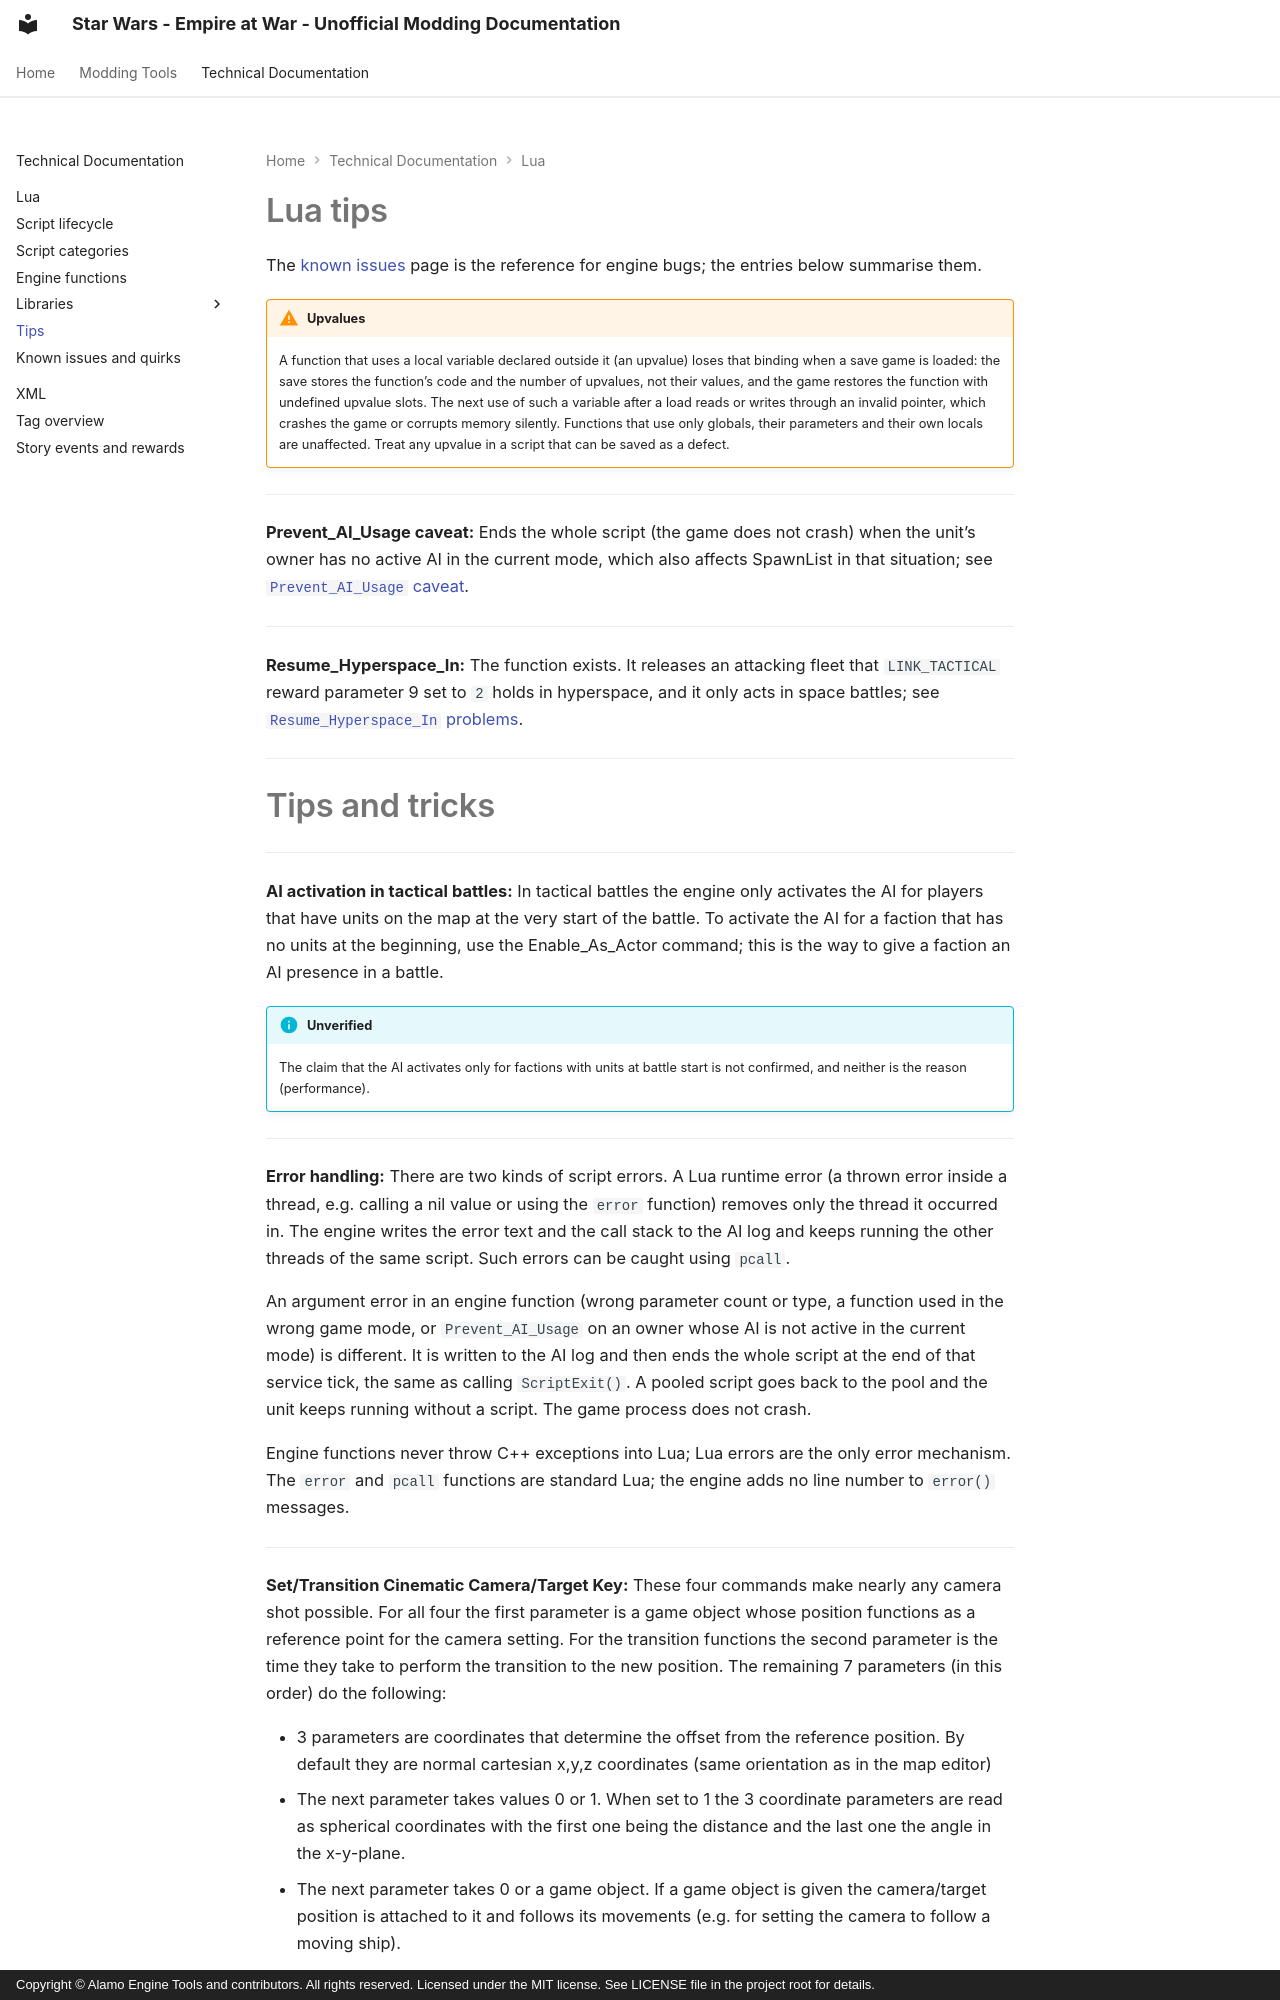

repository: AlamoEngine-Tools/eaw-doc-pages · page: techdoc/reference/lua/eaw-lua-tips/index.html · generator: mkdocs · copyright: Copyright © Alamo Engine Tools and contributors. All rights reserved. Licensed under the MIT license. See LICENSE file in the project root for details.

---
title: Lua Tips
summary: General EaW Lua Tips
authors: Commander Cody
tags:
  - Lua
  - Scripting
---
# Lua tips


The [known issues](../../issues/lua/issues.md) page is the reference for engine bugs; the entries below summarise them.

!!! warning "Upvalues"
    A function that uses a local variable declared outside it (an upvalue) loses that binding when a save game is loaded: the save stores the function's code and the number of upvalues, not their values, and the game restores the function with undefined upvalue slots. The next use of such a variable after a load reads or writes through an invalid pointer, which crashes the game or corrupts memory silently. Functions that use only globals, their parameters and their own locals are unaffected. Treat any upvalue in a script that can be saved as a defect.

---

**Prevent_AI_Usage caveat:** Ends the whole script (the game does not crash) when the unit's owner has no active AI in the current mode, which also affects SpawnList in that situation; see [`Prevent_AI_Usage` caveat](../../issues/lua/issues.md#prevent_ai_usage-caveat).

---

**Resume_Hyperspace_In:** The function exists. It releases an attacking fleet that `LINK_TACTICAL` reward parameter 9 set to `2` holds in hyperspace, and it only acts in space battles; see [`Resume_Hyperspace_In` problems](../../issues/lua/issues.md#resume_hyperspace_in-problems).

---
